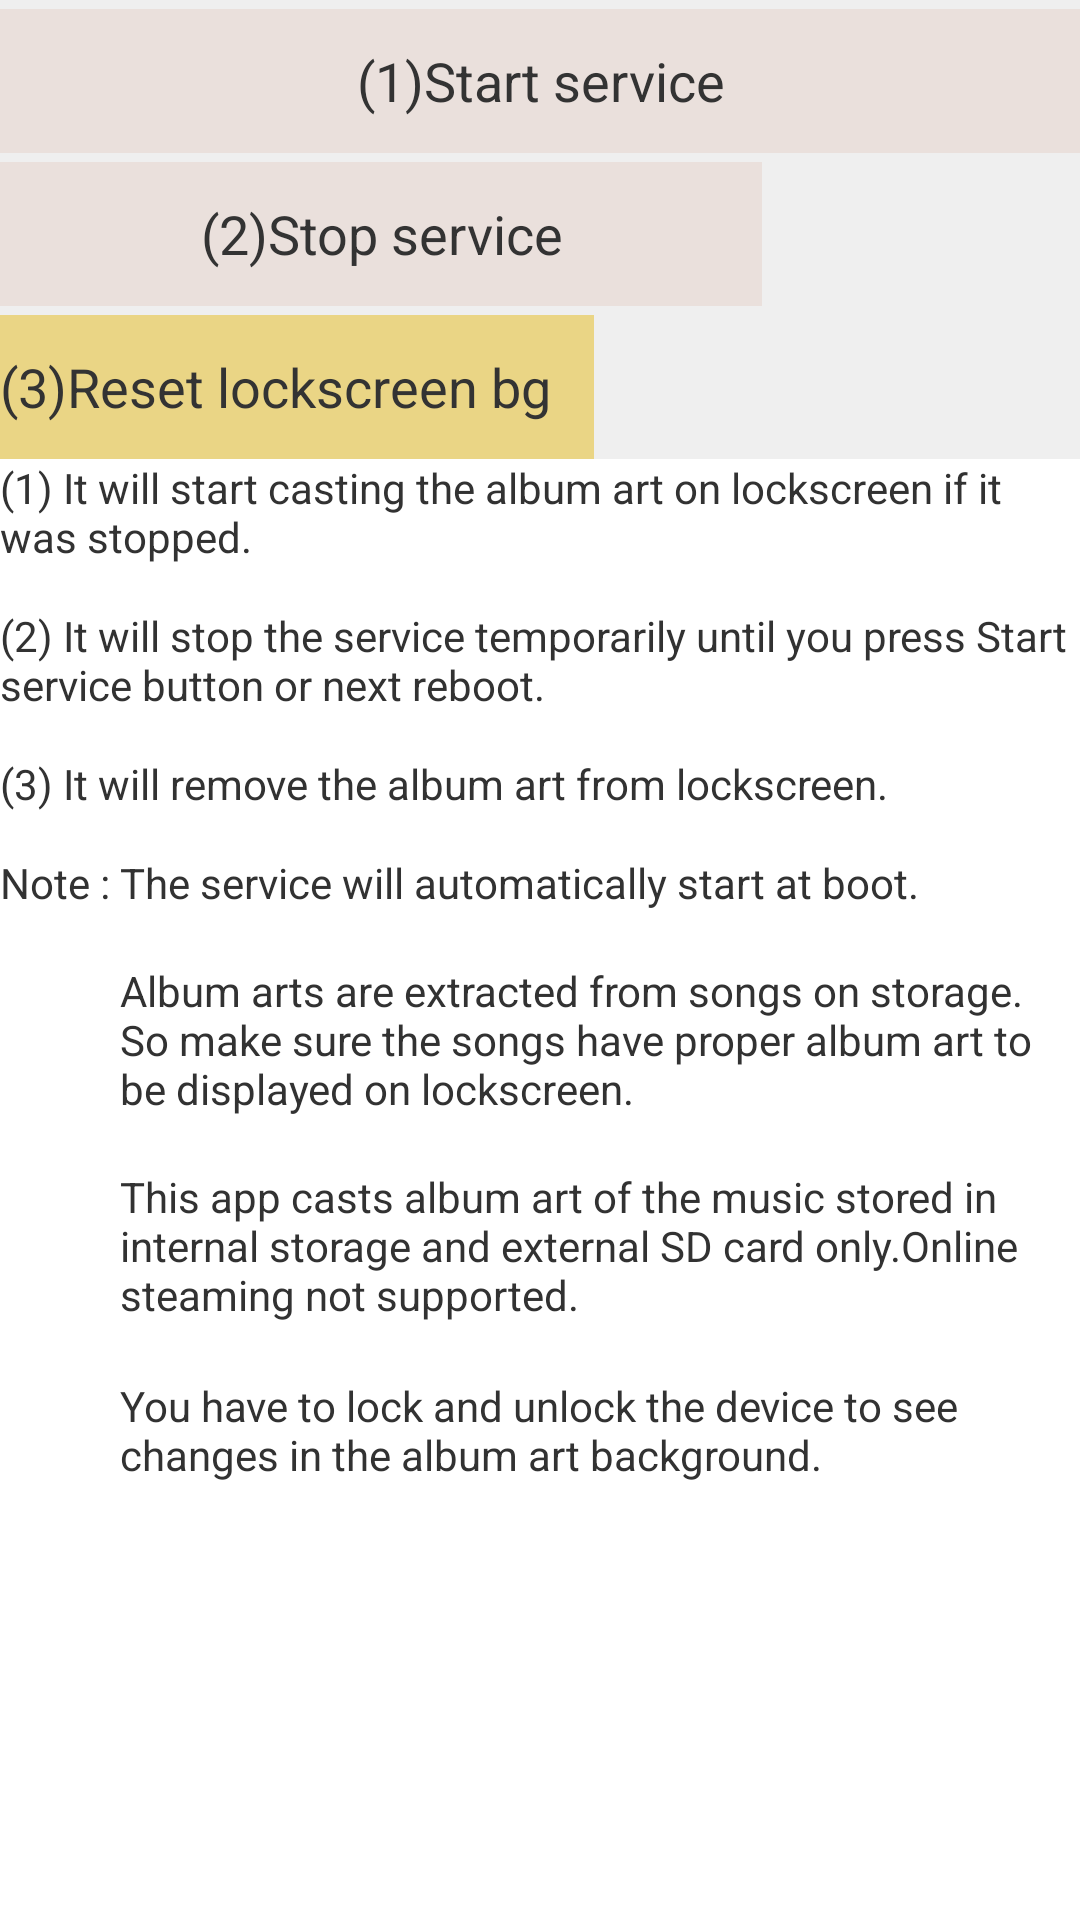

Layout XML and referenced resources for this Android screen:
<!-- AndroidManifest.xml: application theme AppBaseTheme -->
<!-- res/layout/howto.xml -->
<?xml version="1.0" encoding="utf-8"?>

<RelativeLayout xmlns:android="http://schemas.android.com/apk/res/android"
    android:layout_width="match_parent"
    android:layout_height="match_parent"
    android:background="#ffffffff" >

    <LinearLayout
        android:id="@+id/linearLayout1"
        android:layout_width="match_parent"
        android:layout_height="wrap_content"
        android:background="#10000000"
        android:orientation="vertical" >

        <TextView
            android:id="@+id/TextView012"
            android:layout_width="match_parent"
            android:layout_height="3dp"
            android:text=" "
            android:textAppearance="?android:attr/textAppearanceSmall" />

        <Button
            android:id="@+id/start2"
            android:layout_width="match_parent"
            android:layout_height="wrap_content"
            android:background="#eae0dc"
            android:text="(1)Start service"
            android:textColor="#333333" />

        <TextView
            android:id="@+id/textView52"
            android:layout_width="match_parent"
            android:layout_height="3dp"
            android:text=" "
            android:textAppearance="?android:attr/textAppearanceSmall" />

        <Button
            android:id="@+id/stop2"
            android:layout_width="254dp"
            android:layout_height="wrap_content"
            android:background="#eae0dc"
            android:text="(2)Stop service"
            android:textColor="#333333" />

        <TextView
            android:id="@+id/TextView022"
            android:layout_width="match_parent"
            android:layout_height="3dp"
            android:text=" "
            android:textAppearance="?android:attr/textAppearanceSmall" />

        <Button
            android:id="@+id/button12"
            android:layout_width="198dp"
            android:layout_height="wrap_content"
            android:background="#ead585"
            android:gravity="left|center_vertical|center_horizontal"
            android:text="(3)Reset lockscreen bg"
            android:textColor="#333333" />
    </LinearLayout>
	
    <ScrollView android:layout_width="fill_parent"
         android:layout_height="wrap_content"
         android:layout_below="@+id/linearLayout1" >
	<RelativeLayout
	     android:layout_width="fill_parent"
         android:layout_height="wrap_content" >

    <TextView
        android:id="@+id/textView1"
        android:layout_width="match_parent"
        android:layout_height="wrap_content"
        android:layout_alignParentLeft="true"
        android:text="@string/howtouse1" />

    <TextView
        android:id="@+id/textView2"
        android:layout_width="match_parent"
        android:layout_height="wrap_content"
        android:layout_alignParentLeft="true"
        android:layout_below="@+id/textView1"
        android:layout_marginTop="14dp"
        android:text="@string/howtouse2" />

    <TextView
        android:id="@+id/textView3"
        android:layout_width="wrap_content"
        android:layout_height="wrap_content"
        android:layout_alignParentLeft="true"
        android:layout_below="@+id/textView2"
        android:layout_marginTop="14dp"
        android:text="@string/howtouse3" />

    <TextView
        android:id="@+id/textView4"
        android:layout_width="wrap_content"
        android:layout_height="wrap_content"
        android:layout_alignParentLeft="true"
        android:layout_below="@+id/textView3"
        android:layout_marginTop="14dp"
        android:text="Note : " />

    <TextView
        android:id="@+id/textView5"
        android:layout_width="wrap_content"
        android:layout_height="wrap_content"
        android:layout_alignBaseline="@+id/textView4"
        android:layout_alignBottom="@+id/textView4"
        android:layout_alignParentRight="true"
        android:layout_toRightOf="@+id/textView4"
        android:text="The service will automatically start at boot." />

    <TextView
        android:id="@+id/textView6"
        android:layout_width="wrap_content"
        android:layout_height="wrap_content"
        android:layout_alignLeft="@+id/textView5"
        android:layout_alignParentRight="true"
        android:layout_below="@+id/textView5"
        android:layout_marginTop="17dp"
        android:text="Album arts are extracted from songs on storage. So make sure the songs have proper album art to be displayed on lockscreen." />

    <TextView
        android:id="@+id/textView8"
        android:layout_width="wrap_content"
        android:layout_height="wrap_content"
        android:layout_alignLeft="@+id/textView5"
        android:layout_alignParentRight="true"
        android:layout_below="@+id/textView6"
        android:layout_marginTop="17dp"
        android:text="This app casts album art of the music stored in internal storage and external SD card only.Online steaming not supported." />
    
    <TextView
        android:id="@+id/textView7"
        android:layout_width="wrap_content"
        android:layout_height="wrap_content"
        android:layout_alignLeft="@+id/textView8"
        android:layout_below="@+id/textView8"
        android:layout_marginTop="18dp"
        android:text="You have to lock and unlock the device to see changes in the album art background." />
</RelativeLayout>
</ScrollView>
</RelativeLayout>
<!-- resources referenced by this layout -->
<resources>
  <string name="howtouse1">(1) It will start casting the album art on lockscreen if it was stopped.</string>
  <string name="howtouse2">(2) It will stop the service temporarily until you press Start service button or next reboot.</string>
  <string name="howtouse3">(3) It will remove the album art from lockscreen.</string>
  <style name="AppBaseTheme" parent="android:Theme.Holo.Light.DarkActionBar">
          <item name="android:actionBarStyle">@style/MyTheme.ActionBarStyle</item>
    	</style>
  <style name="MyTheme.ActionBarStyle" parent="@android:style/Widget.Holo.Light.ActionBar">
      	<item name="android:titleTextStyle">@style/MyTheme.ActionBar.TitleTextStyle</item>
    	</style>
  <style name="MyTheme.ActionBar.TitleTextStyle" parent="@android:style/TextAppearance.Holo.Widget.ActionBar.Title">
      	<item name="android:textColor">#333333</item>
    	</style>
</resources>
